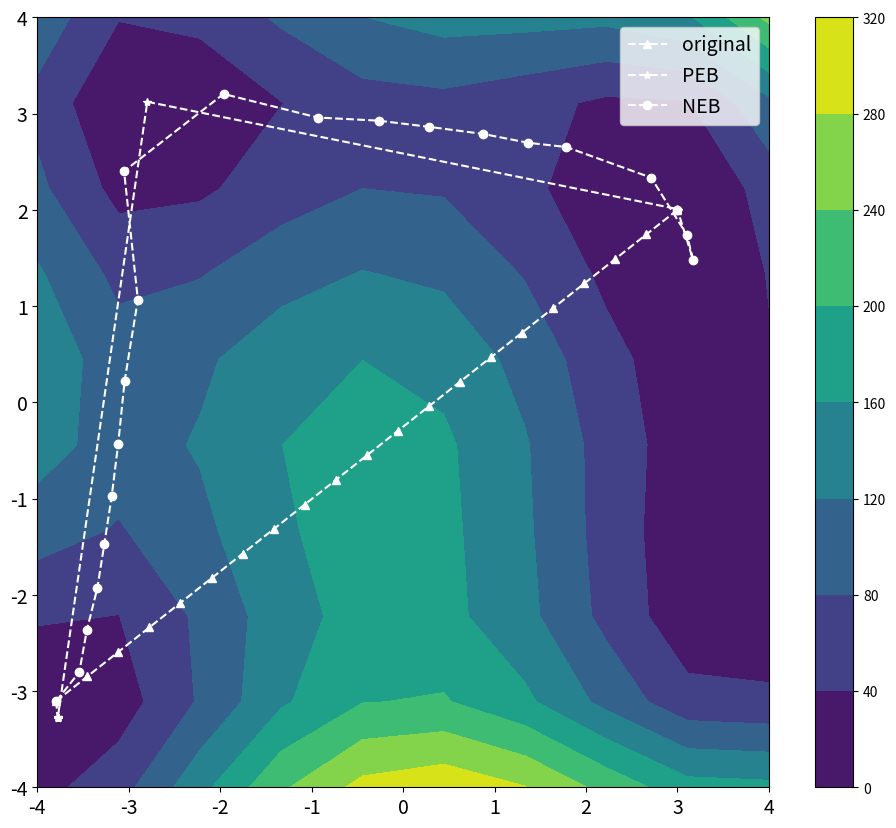
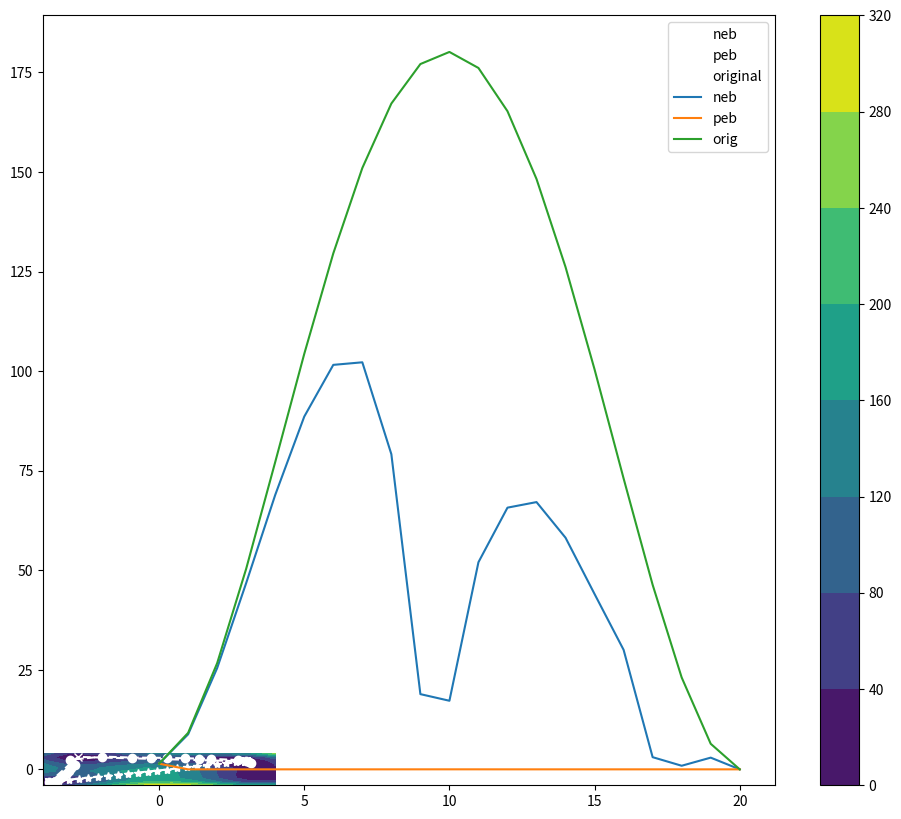

Write Python code to recreate these figures, in order.
# ---
# jupyter:
#   jupytext:
#     text_representation:
#       extension: .py
#       format_name: light
#       format_version: '1.5'
#       jupytext_version: 1.13.2
#   kernelspec:
#     display_name: Python 3 (ipykernel)
#     language: python
#     name: python3
# ---

import numpy as np
import matplotlib.pyplot as plt


# # Define potentials

def coulomb(r, d, r0, alpha):
    return (d/2)*((3/2)*np.exp(-2*alpha*(r - r0)) - np.exp(-alpha*(r-r0)))
coulomb(d=4.746, r=1, r0=0.742, alpha=1.942)


def exchange(r, d, r0, alpha):
    return (d/4)*(np.exp(-2*alpha*(r - r0)) - 6*np.exp(-alpha*(r-r0)))
exchange(d=4.746, r=1, r0=0.742, alpha=1.942)

# +
# plt.plot([coulomb(d=4.746, r=x, r0=0.742, alpha=1.942) for x in list(range(10))])

# +


def potential(r_ab, r_bc, a=0.05, b=0.30, c=0.05, d_ab=4.746, 
                d_bc=4.746, d_ac=3.445, r0=0.742, alpha=1.942):
    Q_AB = coulomb(r=r_ab, d=d_ab, r0=r0, alpha=alpha)
    Q_BC = coulomb(r=r_bc, d=d_bc, r0=r0, alpha=alpha)
    Q_AC = coulomb(r=d_ac, d=d_ac, r0=r0, alpha=alpha)
    
    J_AB = exchange(r=r_ab, d=d_ab, r0=r0, alpha=alpha)
    J_BC = exchange(r=r_bc, d=d_bc, r0=r0, alpha=alpha)
    J_AC = exchange(r=d_ac, d=d_ac, r0=r0, alpha=alpha)
    
    result_Qs = (Q_AB/(1 + a)) + (Q_BC/(1+b)) + (Q_AC/(1+c)) 
    result_Js_1 = ((J_AB**2) / ((1+a)**2)) + ((J_BC**2) / ((1+b)**2)) + ((J_AC**2) / ((1+c)**2))
    result_Js_2 = ((J_AB*J_BC)/((1+a)*(1+b))) + ((J_AC*J_BC)/((1+c)*(1+b)))+ ((J_AB*J_AC)/((1+a)*(1+c)))
    result_Js = result_Js_1 - result_Js_2
    
    
    result = result_Qs - (result_Js)**(1/2)
    return result
potential(1,1)


# -

def toy_potential(x, y, height=1):
    result = -x**2 + -y**2 + 10
    return np.where(result<0, 0, result)


def toy_grad(x, y ):
    if toy_potential(x, y)==0: return [0,0]
    dx = -2*x 
    dy = -2*y
    
    return dx, dy


def toy_potential_2(x, y):
    return (x**2 + y - 11)**2 + (x + y**2 -7)**2


def toy_grad_2(x, y):
    dx = 2*(x**2 + y - 11)*(2*x) + 2*(x + y**2 - 7)
    dy = 2*(x**2 + y - 11) + 2*(x+y**2 - 7)*(2*y)
    return dx, dy


def toy_potential_3(x, y):
    return -np.absolute(np.sin(x) * np.cos(y) * np.exp(np.absolute(1 - (np.sqrt(x**2 + y**2)/np.pi))))


def toy_grad_3(x, y):
    alpha = np.cos(y)*np.sin(x)
    beta = 1 - (np.sqrt(x**2 + y**2)/np.sqrt(np.pi))
    
    dx = -((alpha*np.exp(np.abs(beta))*(np.cos(x)*np.cos(y)*np.exp(np.abs(beta)) - (x*beta*alpha*np.exp(np.abs(beta)))/(np.sqrt(np.pi)*np.sqrt(x**2 + y**2)*np.abs(beta))  ))/(alpha*np.exp(np.abs(beta))))
    
    dy = -((alpha*np.exp(np.abs(beta))*(-1*np.sin(x)*np.sin(y)*np.exp(np.abs(beta)) - (x*beta*alpha*np.exp(np.abs(beta)))/(np.sqrt(np.pi)*np.sqrt(x**2 + y**2)*np.abs(beta))  ))/(alpha*np.exp(np.abs(beta))))
    
    return dx, dy


def spring_grad_neb(x, y, neighs, k=0.1, ideal_distance=0.5, en_func=toy_potential, grad_func=toy_grad):
    
    # pe_grad = 0

    
    
    if len(neighs)==1:
        vec_tan_path = neighs[0] - np.array([x,y])
        
        
    elif len(neighs)==2:
        vec_tan_path = np.array(neighs[1]) - np.array(neighs[0])
    else: 
        raise ValueError("Wtf are you doing.")
        
    unit_tan_path = vec_tan_path / np.linalg.norm(vec_tan_path)
    # print(f"{unit_tan_path=}")
    
    
    
    pe_grad = grad_func(x, y)
    pe_grad_nudged_const = np.dot(pe_grad, unit_tan_path)
    pe_grad_nudged = pe_grad - pe_grad_nudged_const*unit_tan_path
    
    grads_neighs = []
    for neigh in neighs:
        neigh_x, neigh_y = neigh
        dist_x = np.abs(neigh_x - x)
        dist_y = np.abs(neigh_y - y)
        
        force_x = -k*(dist_x - ideal_distance)
        force_y = -k*(dist_y - ideal_distance)
        # print(f"\t{force_x=} {force_y=}")
        
        
        if (neigh_x > x): 
            force_x*= -1
        
        if  (neigh_y > y): 
            force_y*= -1

        
        force_spring = np.array([force_x, force_y])
        force_spring_nudged_const = np.dot(force_spring, unit_tan_path**2)
        force_spring_nudged = force_spring - force_spring_nudged_const*unit_tan_path
        
        
        grads_neighs.append(force_spring_nudged)
    
    # print(f"\t{grads_neighs=}")
        
    tot_grads_neighs = np.sum(grads_neighs, axis=0)
    
    
    
    
    
    # print(f"{tot_grads_neighs}")
    return tot_grads_neighs - pe_grad_nudged


def spring_grad(x, y, neighs, k=0.1, ideal_distance=0.5, en_func=toy_potential, grad_func=toy_grad):
    
    # pe_grad = 0

    
    
    if len(neighs)==1:
        vec_tan_path = neighs[0] - np.array([x,y])
        
        
    elif len(neighs)==2:
        vec_tan_path = np.array(neighs[1]) - np.array(neighs[0])
    else: 
        raise ValueError("Wtf are you doing.")
        
    unit_tan_path = vec_tan_path / np.linalg.norm(vec_tan_path)
    # print(f"{unit_tan_path=}")
    
    
    
    pe_grad = grad_func(x, y)

    
    grads_neighs = []
    for neigh in neighs:
        neigh_x, neigh_y = neigh
        dist_x = np.abs(neigh_x - x)
        dist_y = np.abs(neigh_y - y)
        
        force_x = -k*(dist_x - ideal_distance)
        force_y = -k*(dist_y - ideal_distance)
        # print(f"\t{force_x=} {force_y=}")
        
        
        if (neigh_x > x): 
            force_x*= -1
        
        if  (neigh_y > y): 
            force_y*= -1

        
        force_spring = np.array([force_x, force_y])
        
        
        grads_neighs.append(force_spring)
    
    # print(f"\t{grads_neighs=}")
        
    tot_grads_neighs = np.sum(grads_neighs, axis=0)
    
    
    
    
    
    # print(f"{tot_grads_neighs}")
    return tot_grads_neighs - pe_grad


def dist(p1, p2):
    x1,y1 = p1
    x2,y2 = p2
    return np.sqrt((x2-x1)**2 + (y2-y1)**2)


def update_points(chain, grad, dr):
    new_chain = []
    for point in chain:
        p_current = point 

    

        p_x, p_y = p_current
        grad_x, grad_y = grad(p_x, p_y)
        p_new = (p_x + (-grad_x*dr), p_y + (-grad_y*dr))



        p_current = p_new
        new_chain.append(p_current)
        
    return new_chain


def update_points_spring(chain, dr,  en_func, grad_func, k=1, ideal_dist=0.5):
    new_chain = [chain[0]]

    
    for i in range(1, len(chain)-1):

        
        point = chain[i]
        p_current = point 

    

        p_x, p_y = p_current
        if i==0:
            neighs= [chain[1]]
        elif i==len(chain)-1:
            neighs=[chain[-2]]
            
        else:
            neighs=[chain[i-1], chain[i+1]]
        grad_x, grad_y = spring_grad(p_x, p_y, neighs=neighs, k=k, ideal_distance=ideal_dist, grad_func=grad_func, en_func=en_func)
        # print(f"{grad_x=} {grad_y=}")
        p_new = (p_x + (grad_x*dr), p_y + (grad_y*dr))



        p_current = p_new
        new_chain.append(p_current)
    new_chain.append(chain[-1])
        
    return new_chain


def update_points_spring_neb(chain, dr,  en_func, grad_func, k=1, ideal_dist=0.5):
    new_chain = [chain[0]]

    
    for i in range(1, len(chain)-1):

        
        point = chain[i]
        p_current = point 

    

        p_x, p_y = p_current
        if i==0:
            neighs= [chain[1]]
        elif i==len(chain)-1:
            neighs=[chain[-2]]
            
        else:
            neighs=[chain[i-1], chain[i+1]]
        grad_x, grad_y = spring_grad_neb(p_x, p_y, neighs=neighs, k=k, ideal_distance=ideal_dist, grad_func=grad_func, en_func=en_func)
        
        
        
        
        # print(f"{grad_x=} {grad_y=}")
        p_new = (p_x + (grad_x*dr), p_y + (grad_y*dr))



        p_current = p_new
        new_chain.append(p_current)
    new_chain.append(chain[-1])
        
    return new_chain


def _check_en_converged(chain_prev, chain_new, en_func, en_thre):
    for i in range(1, len(chain_prev)-1):
        node_prev = chain_prev[i]
        node_new = chain_new[i]
        
        
        
        
        delta_e = np.abs(en_func(node_new[0], node_new[1]) - en_func(node_prev[0], node_prev[1]))
        if delta_e > en_thre: 
            # print(f"{delta_e} > {en_thre}")
            return False 
    return True


def _check_grad_converged(chain_prev, chain_new, grad_func, grad_thre):
    for i in range(1, len(chain_prev)-1): # don't consider the endpoints, they're fixed
        # print(f"---->{i}")
        node_prev = chain_prev[i]
        node_new = chain_new[i]
        
        
        
        delta_grad_x, delta_grad_y = np.abs(grad_func(node_new[0], node_new[1]) - en_func(node_prev[0], node_prev[1]))
        # print(f"{delta_grad_x=} {delta_grad_y=}")
        
        
        if (delta_grad_x > grad_thre) or (delta_grad_y > grad_thre): 
            # print(f"\t{delta_grad_x} > {grad_thre}")
            # print(f"\t{delta_grad_y} > {grad_thre}")
            
            return False 
    return True


def optimize_chain(chain, en_func, grad_func, update_func, k=0.1, dist_id=0.1, grad_thre=0.01, en_thre=0.01, max_steps=1000):
    chain_previous = chain.copy()
    
    # print(f"{chain_previous=}\n")
    
    chain_optimized = False

    nsteps=0
    
    while nsteps < max_steps and not chain_optimized:
        new_chain = update_func(chain=chain_previous, dr=dr, k=k, ideal_dist=dist_id, en_func=en_func, grad_func=grad_func)
        
        
        
        en_converged = _check_en_converged(chain_prev=chain_previous, chain_new=new_chain, en_func=en_func, en_thre=en_thre)
        grad_converged = _check_grad_converged(chain_prev=chain_previous, chain_new=new_chain, grad_func=grad_func, grad_thre=grad_thre)
        
        if en_converged and grad_converged: 
            chain_optimized = True
                
        
        chain_previous = new_chain.copy()
        nsteps+=1

    if chain_optimized: print("Chain converged!")
    else: print("Chain did not converge...")
    
    print(f"final chain (PEB): {new_chain}")
    for i in range(len(new_chain)-1):
        print(f"dist {i}-{i+1}: {dist(new_chain[i], new_chain[i+1])}")
    return new_chain

# ### NB:
# For top left to bottom right, k=25, idealdist=10

# + tags=[]
np.random.seed(1)
fs = 14
# vars for sim
nsteps = 100
dr=.01
k=30
dist_id = .5

nimages = 21

en_func = toy_potential_2
grad_func = toy_grad_2


# set up plot for potential
min_val = -4
max_val=4
num=10
fig=10
f,ax = plt.subplots(figsize=(1.18*fig, fig))
x = np.linspace(start=min_val,stop=max_val, num=num)
y = x.reshape(-1,1)


h = en_func(x, y)
cs = plt.contourf(x, x, h)
cbar = f.colorbar(cs)




# # set up points
# chain = np.sort([np.random.uniform(-1, 1, size=2) for n in range(nimages)])
# chain = np.linspace((min_val, max_val), (max_val, min_val), nimages)
# chain = np.linspace((min_val, min_val), (max_val, max_val), nimages)
chain = np.linspace((-3.7933036307483574, -3.103697226077475), (3, 2), nimages)
# chain = np.linspace((-1.3, 0), (1.5, -3), nimages)
# chain = [(-2,-.1),(0,2),(2,.1)]
print(chain)


plt.plot([(point[0]) for point in chain],[(point[1]) for point in chain], '^--',c='white',  label='original')



opt_chain_peb = optimize_chain(chain=chain, en_func=en_func, grad_func=grad_func, en_thre=0.01, grad_thre=0.01, 
                           update_func=update_points_spring,max_steps=nsteps)
print(f"{opt_chain_peb=}")
points_x = [point[0] for point in opt_chain_peb]
points_y = [point[1] for point in opt_chain_peb]
plt.plot(points_x, points_y, '*--', c='white', label='PEB')



opt_chain_neb = optimize_chain(chain=chain, en_func=en_func, grad_func=grad_func, en_thre=0.01, grad_thre=0.01, 
                           update_func=update_points_spring_neb, max_steps=nsteps)
print(f"{opt_chain_neb=}")
points_x = [point[0] for point in opt_chain_neb]
points_y = [point[1] for point in opt_chain_neb]
plt.plot(points_x, points_y, "o--", c='white', label='NEB')

     
    

plt.legend(fontsize=fs)
plt.yticks(fontsize=fs)
plt.xticks(fontsize=fs)
plt.show()



# +
# set up plot for potential
min_val = -4
max_val=4
num=10
fig=10
f,ax = plt.subplots(figsize=(1.18*fig, fig))
x = np.linspace(start=min_val,stop=max_val, num=num)
y = x.reshape(-1,1)


# h = en_func(x, y)
h = en_func(x, y)
cs = plt.contourf(x, x, h)
cbar = f.colorbar(cs)
points_x = [point[0] for point in opt_chain_neb]
points_y = [point[1] for point in opt_chain_neb]
plt.plot(points_x, points_y, 'o--', c='white', label='neb')


points_x = [point[0] for point in opt_chain_peb]
points_y = [point[1] for point in opt_chain_peb]
plt.plot(points_x, points_y, 'x--', c='white', label='peb')

points_x = [point[0] for point in chain]
points_y = [point[1] for point in chain]
plt.plot(points_x, points_y, '*--', c='white', label='original')

plt.legend()
print(opt_chain_neb)
plt.show()
# -
ens = [en_func(x[0], x[1]) for x in opt_chain_neb]
ens_peb = [en_func(x[0], x[1]) for x in opt_chain_peb]
ens_orig = [en_func(x[0], x[1]) for x in chain]
plt.plot(ens, label='neb')
plt.plot(ens_peb, label='peb')
plt.plot(ens_orig, label='orig')
plt.legend()







